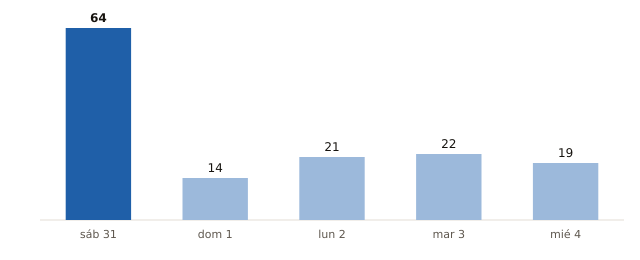

Data behind this chart, as committed beside it:
fecha, municipios_prob_90_o_mas
2026-10-31, 64
2026-11-01, 14
2026-11-02, 21
2026-11-03, 22
2026-11-04, 19
